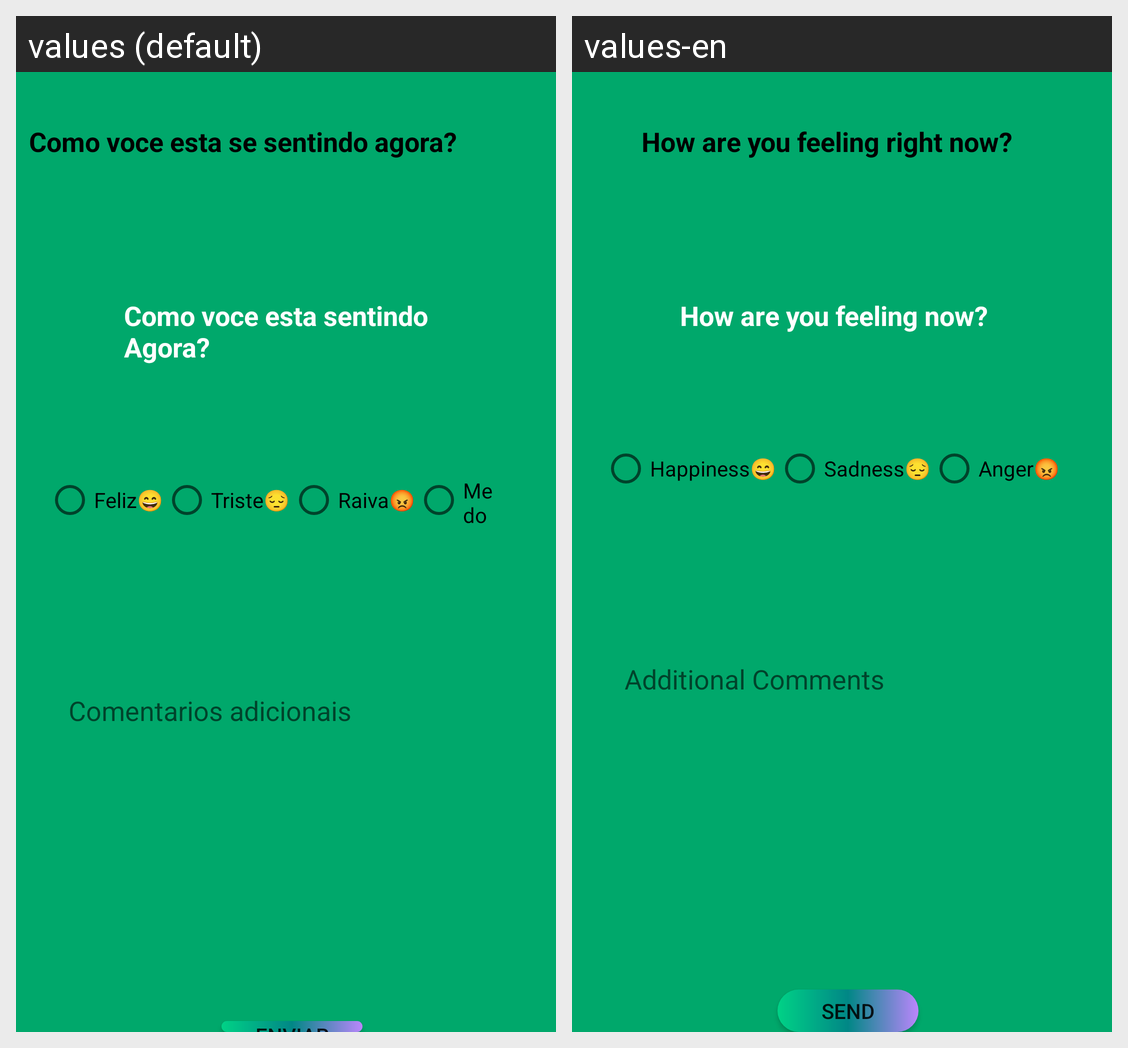

The Android screen above is rendered under two locales of the same app. Produce the string resources it draws, with the default and per-locale values.
Android screen res/layout/tiagem_emocional.xml rendered under 2 locales, left to right: values (default), values-en. Device: Nexus 5 (rendered at 1080×1920; each locale shown at half size, 540×960, under a caption strip naming it); theme Theme.EmotionDecoder.
Strings drawn on this screen, with the default value and each locale's value (text and hints the layout hard-codes, and strings that could not be matched under every locale, appear in the picture but are not listed):

como_voc_est_se_sentindo_agora
  values: Como voce esta se sentindo agora?
  values-en: How are you feeling right now?

feliz
  values: Feliz😄
  values-en: Happiness😄

triste
  values: Triste😔
  values-en: Sadness😔

raiva
  values: Raiva😡
  values-en: Anger😡

coment_rios_adicionais_opcional
  values: Comentarios adicionais
  values-en: Additional Comments

como_voce_esta_sentindo_agora
  values: Como voce esta sentindo Agora?
  values-en: How are you feeling now?
